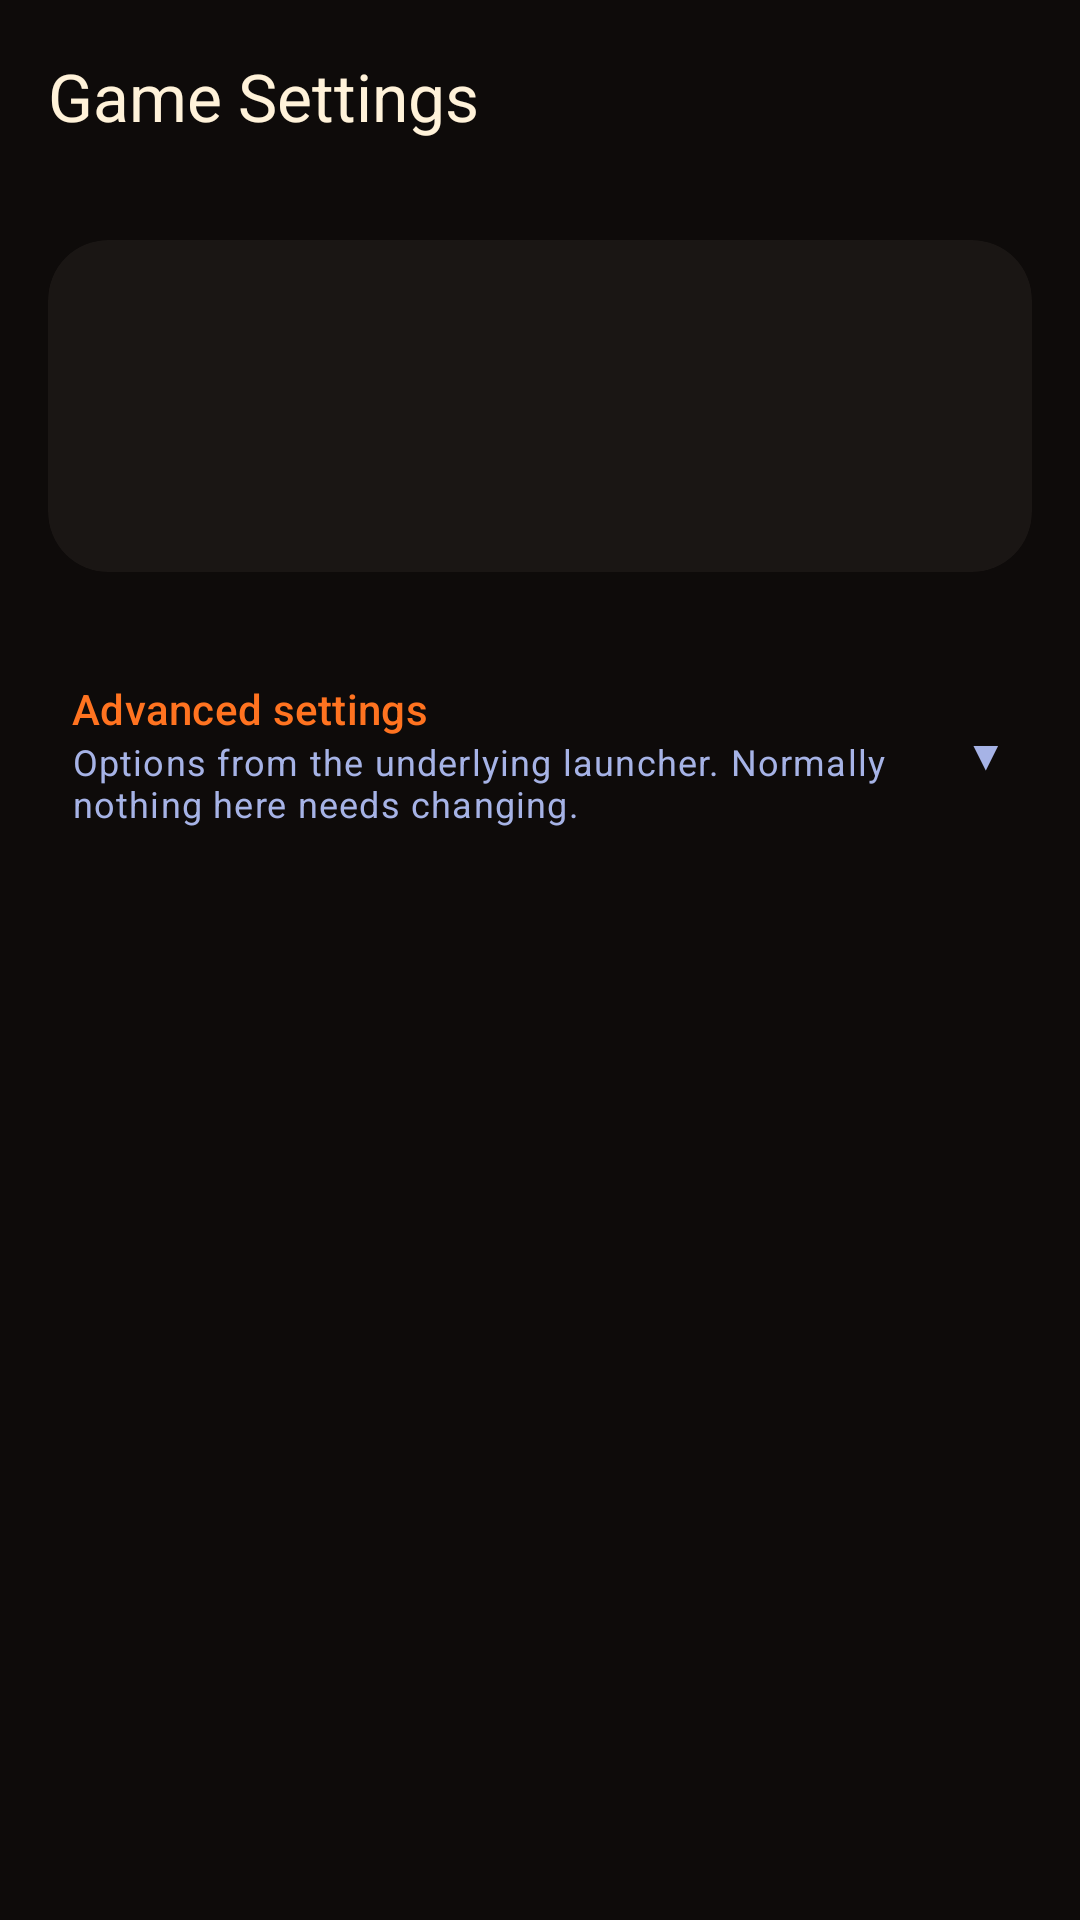

The Android layout XML behind this screen, and the referenced resources:
<!-- AndroidManifest.xml: activity theme Theme.EndKnot -->
<!-- res/layout/activity_game_settings.xml -->
<?xml version="1.0" encoding="utf-8"?>
<androidx.coordinatorlayout.widget.CoordinatorLayout
    xmlns:android="http://schemas.android.com/apk/res/android"
    xmlns:app="http://schemas.android.com/apk/res-auto"
    xmlns:tools="http://schemas.android.com/tools"
    android:layout_width="match_parent"
    android:layout_height="match_parent"
    android:background="@color/ek_soot"
    android:fitsSystemWindows="true">

    <com.google.android.material.appbar.AppBarLayout
        android:id="@+id/appBarLayout"
        android:layout_width="match_parent"
        android:layout_height="wrap_content"
        android:background="@android:color/transparent"
        app:elevation="0dp">

        <com.google.android.material.appbar.MaterialToolbar
            android:id="@+id/toolbar"
            android:layout_width="match_parent"
            android:layout_height="?attr/actionBarSize"
            app:navigationIcon="@drawable/ic_back"
            app:title="@string/game_settings_title" />

    </com.google.android.material.appbar.AppBarLayout>

    <androidx.core.widget.NestedScrollView
        android:layout_width="match_parent"
        android:layout_height="match_parent"
        app:layout_behavior="@string/appbar_scrolling_view_behavior">

        <LinearLayout
            android:layout_width="match_parent"
            android:layout_height="wrap_content"
            android:orientation="vertical"
            android:padding="16dp">

            <androidx.cardview.widget.CardView
                android:layout_width="match_parent"
                android:layout_height="wrap_content"
                android:layout_marginBottom="24dp"
                app:cardCornerRadius="20dp"
                app:cardElevation="0dp"
                app:strokeWidth="1dp"
                app:strokeColor="?attr/colorOutlineVariant"
                app:cardBackgroundColor="?attr/colorSurfaceContainer">

                <LinearLayout
                    android:layout_width="match_parent"
                    android:layout_height="wrap_content"
                    android:gravity="center_vertical"
                    android:orientation="horizontal"
                    android:padding="20dp">

                    <ImageView
                        android:id="@+id/ivAppIcon"
                        android:layout_width="64dp"
                        android:layout_height="64dp"
                        android:contentDescription="@string/game_icon"
                        tools:src="@tools:sample/avatars" />

                    <LinearLayout
                        android:layout_width="0dp"
                        android:layout_height="wrap_content"
                        android:layout_marginStart="16dp"
                        android:layout_weight="1"
                        android:orientation="vertical">

                        <TextView
                            android:id="@+id/tvAppName"
                            android:layout_width="wrap_content"
                            android:layout_height="wrap_content"
                            android:textAppearance="?attr/textAppearanceTitleLarge"
                            android:textStyle="bold"
                            tools:text="Game Title" />

                        <TextView
                            android:id="@+id/tvPackageName"
                            android:layout_width="wrap_content"
                            android:layout_height="wrap_content"
                            android:layout_marginTop="2dp"
                            android:textAppearance="?attr/textAppearanceBodyMedium"
                            android:textColor="?attr/colorOnSurfaceVariant"
                            tools:text="com.developer.game" />

                        <TextView
                            android:id="@+id/tvVersionInfo"
                            android:layout_width="wrap_content"
                            android:layout_height="wrap_content"
                            android:layout_marginTop="4dp"
                            android:textAppearance="?attr/textAppearanceLabelMedium"
                            android:fontFamily="monospace"
                            android:textColor="@color/ek_slate_dim"
                            tools:text="Version 1.0.0 (100)" />
                    </LinearLayout>
                </LinearLayout>
            </androidx.cardview.widget.CardView>

            <LinearLayout
                android:id="@+id/settings_advanced_header"
                android:layout_width="match_parent"
                android:layout_height="wrap_content"
                android:orientation="horizontal"
                android:gravity="center_vertical"
                android:background="?attr/selectableItemBackground"
                android:clickable="true"
                android:focusable="true"
                android:paddingStart="8dp"
                android:paddingEnd="8dp"
                android:paddingTop="12dp"
                android:paddingBottom="12dp">

                <LinearLayout
                    android:layout_width="0dp"
                    android:layout_height="wrap_content"
                    android:layout_weight="1"
                    android:orientation="vertical">

                    <TextView
                        android:layout_width="wrap_content"
                        android:layout_height="wrap_content"
                        android:text="@string/settings_advanced"
                        android:textAppearance="?attr/textAppearanceLabelLarge"
                        android:textColor="?attr/colorPrimary" />

                    <TextView
                        android:layout_width="wrap_content"
                        android:layout_height="wrap_content"
                        android:text="@string/settings_advanced_desc"
                        android:textAppearance="?attr/textAppearanceBodySmall"
                        android:textColor="?attr/colorOnSurfaceVariant" />
                </LinearLayout>

                <TextView
                    android:id="@+id/settings_advanced_chevron"
                    android:layout_width="wrap_content"
                    android:layout_height="wrap_content"
                    android:layout_marginStart="8dp"
                    android:text="▼"
                    android:textAppearance="?attr/textAppearanceBodyMedium"
                    android:textColor="?attr/colorOnSurfaceVariant" />
            </LinearLayout>

            <androidx.cardview.widget.CardView
                android:id="@+id/settings_advanced_card"
                android:layout_width="match_parent"
                android:layout_height="wrap_content"
                android:layout_marginBottom="24dp"
                android:visibility="gone"
                app:cardCornerRadius="16dp"
                app:cardElevation="0dp"
                app:strokeWidth="1dp"
                app:strokeColor="?attr/colorOutlineVariant"
                app:cardBackgroundColor="?attr/colorSurfaceContainerLow">

                <LinearLayout
                    android:layout_width="match_parent"
                    android:layout_height="wrap_content"
                    android:orientation="vertical"
                    android:showDividers="middle"
                    android:divider="?android:attr/listDivider">

                    <RelativeLayout
                        android:layout_width="match_parent"
                        android:layout_height="wrap_content"
                        android:padding="16dp">

                        <LinearLayout
                            android:layout_width="match_parent"
                            android:layout_height="wrap_content"
                            android:orientation="vertical">

                            <TextView
                                android:layout_width="wrap_content"
                                android:layout_height="wrap_content"
                                android:text="@string/settings_activity_override"
                                android:textAppearance="?attr/textAppearanceBodyLarge"
                                android:textStyle="bold" />

                            <TextView
                                android:layout_width="wrap_content"
                                android:layout_height="wrap_content"
                                android:text="@string/settings_activity_override_desc"
                                android:textAppearance="?attr/textAppearanceBodySmall"
                                android:textColor="?attr/colorOnSurfaceVariant" />

                            <com.google.android.material.textfield.TextInputLayout
                                style="@style/Widget.MaterialComponents.TextInputLayout.OutlinedBox.ExposedDropdownMenu"
                                android:layout_width="match_parent"
                                android:layout_height="wrap_content"
                                app:layout_constraintEnd_toEndOf="parent"
                                app:layout_constraintStart_toStartOf="parent"
                                app:layout_constraintTop_toTopOf="parent">

                                <AutoCompleteTextView
                                    android:id="@+id/activity_override_actv"
                                    android:layout_width="match_parent"
                                    android:layout_height="wrap_content"
                                    android:layout_weight="1"
                                    android:inputType="none"
                                    android:enabled="false"
                                    android:textColor="@color/ek_slate_dim"
                                    android:text="@string/settings_automatic" />
                            </com.google.android.material.textfield.TextInputLayout>
                        </LinearLayout>
                    </RelativeLayout>
                </LinearLayout>
            </androidx.cardview.widget.CardView>

        </LinearLayout>
    </androidx.core.widget.NestedScrollView>

</androidx.coordinatorlayout.widget.CoordinatorLayout>
<!-- resources referenced by this layout -->
<resources>
  <color name="ek_slate_dim">#6F7799</color>
  <color name="ek_soot">#0E0B0A</color>
  <string name="game_icon">Game Icon</string>
  <string name="game_settings_title">Game Settings</string>
  <string name="settings_activity_override">Launch Activity</string>
  <string name="settings_activity_override_desc">Always automatic in this build.</string>
  <string name="settings_advanced">Advanced settings</string>
  <string name="settings_advanced_desc">Options from the underlying launcher. Normally nothing here needs changing.</string>
  <string name="settings_automatic">Automatic</string>
  <style name="Theme.EndKnot" parent="Theme.Material3.Dark.NoActionBar">
          <item name="android:windowBackground">@color/ek_soot</item>
          <item name="android:colorBackground">@color/ek_soot</item>
          <item name="android:textColorPrimary">@color/ek_afterglow</item>
          <item name="android:textColorSecondary">@color/ek_slate</item>
          <item name="android:statusBarColor">@color/ek_soot</item>
          <item name="android:navigationBarColor">@color/ek_soot</item>
  
          <item name="colorPrimary">@color/ek_ember</item>
          <item name="colorOnPrimary">@color/ek_soot</item>
          <item name="colorPrimaryContainer">@color/ek_ember_dim</item>
          <item name="colorOnPrimaryContainer">@color/ek_afterglow</item>
          <item name="colorSecondary">@color/ek_slate</item>
          <item name="colorOnSecondary">@color/ek_soot</item>
          <item name="colorSecondaryContainer">@color/ek_ash_raised</item>
          <item name="colorOnSecondaryContainer">@color/ek_afterglow</item>
          <item name="colorTertiary">@color/ek_slate</item>
  
          <item name="colorSurface">@color/ek_soot</item>
          <item name="colorOnSurface">@color/ek_afterglow</item>
          <item name="colorOnSurfaceVariant">@color/ek_slate</item>
          <item name="colorSurfaceContainerLowest">@color/ek_soot</item>
          <item name="colorSurfaceContainerLow">@color/ek_ash</item>
          <item name="colorSurfaceContainer">@color/ek_ash</item>
          <item name="colorSurfaceContainerHigh">@color/ek_ash_raised</item>
          <item name="colorSurfaceContainerHighest">@color/ek_ash_raised</item>
          <item name="colorOutline">@color/ek_cinder</item>
          <item name="colorOutlineVariant">@color/ek_ash_line</item>
          <item name="colorError">@color/ek_error</item>
          <item name="colorOnError">@color/ek_soot</item>
  
          <item name="materialButtonOutlinedStyle">@style/Widget.EndKnot.Button.Outlined</item>
      </style>
  <color name="ek_afterglow">#FFF2D9</color>
  <color name="ek_slate">#A6B3E6</color>
  <color name="ek_ember">#FF7320</color>
  <color name="ek_ember_dim">#3A1C0C</color>
  <color name="ek_ash_raised">#231E1B</color>
  <color name="ek_ash">#1A1614</color>
  <color name="ek_cinder">#4A3F38</color>
  <color name="ek_ash_line">#2E2622</color>
  <color name="ek_error">#FF8A70</color>
  <style name="Widget.EndKnot.Button.Outlined" parent="Widget.Material3.Button.OutlinedButton">
          <item name="android:textColor">@color/ek_afterglow</item>
          <item name="strokeColor">@color/ek_cinder</item>
          <item name="shapeAppearance">@style/ShapeAppearance.EndKnot.Small</item>
          <item name="android:minHeight">52dp</item>
      </style>
  <style name="ShapeAppearance.EndKnot.Small" parent="">
          <item name="cornerFamily">rounded</item>
          <item name="cornerSize">10dp</item>
      </style>
</resources>
